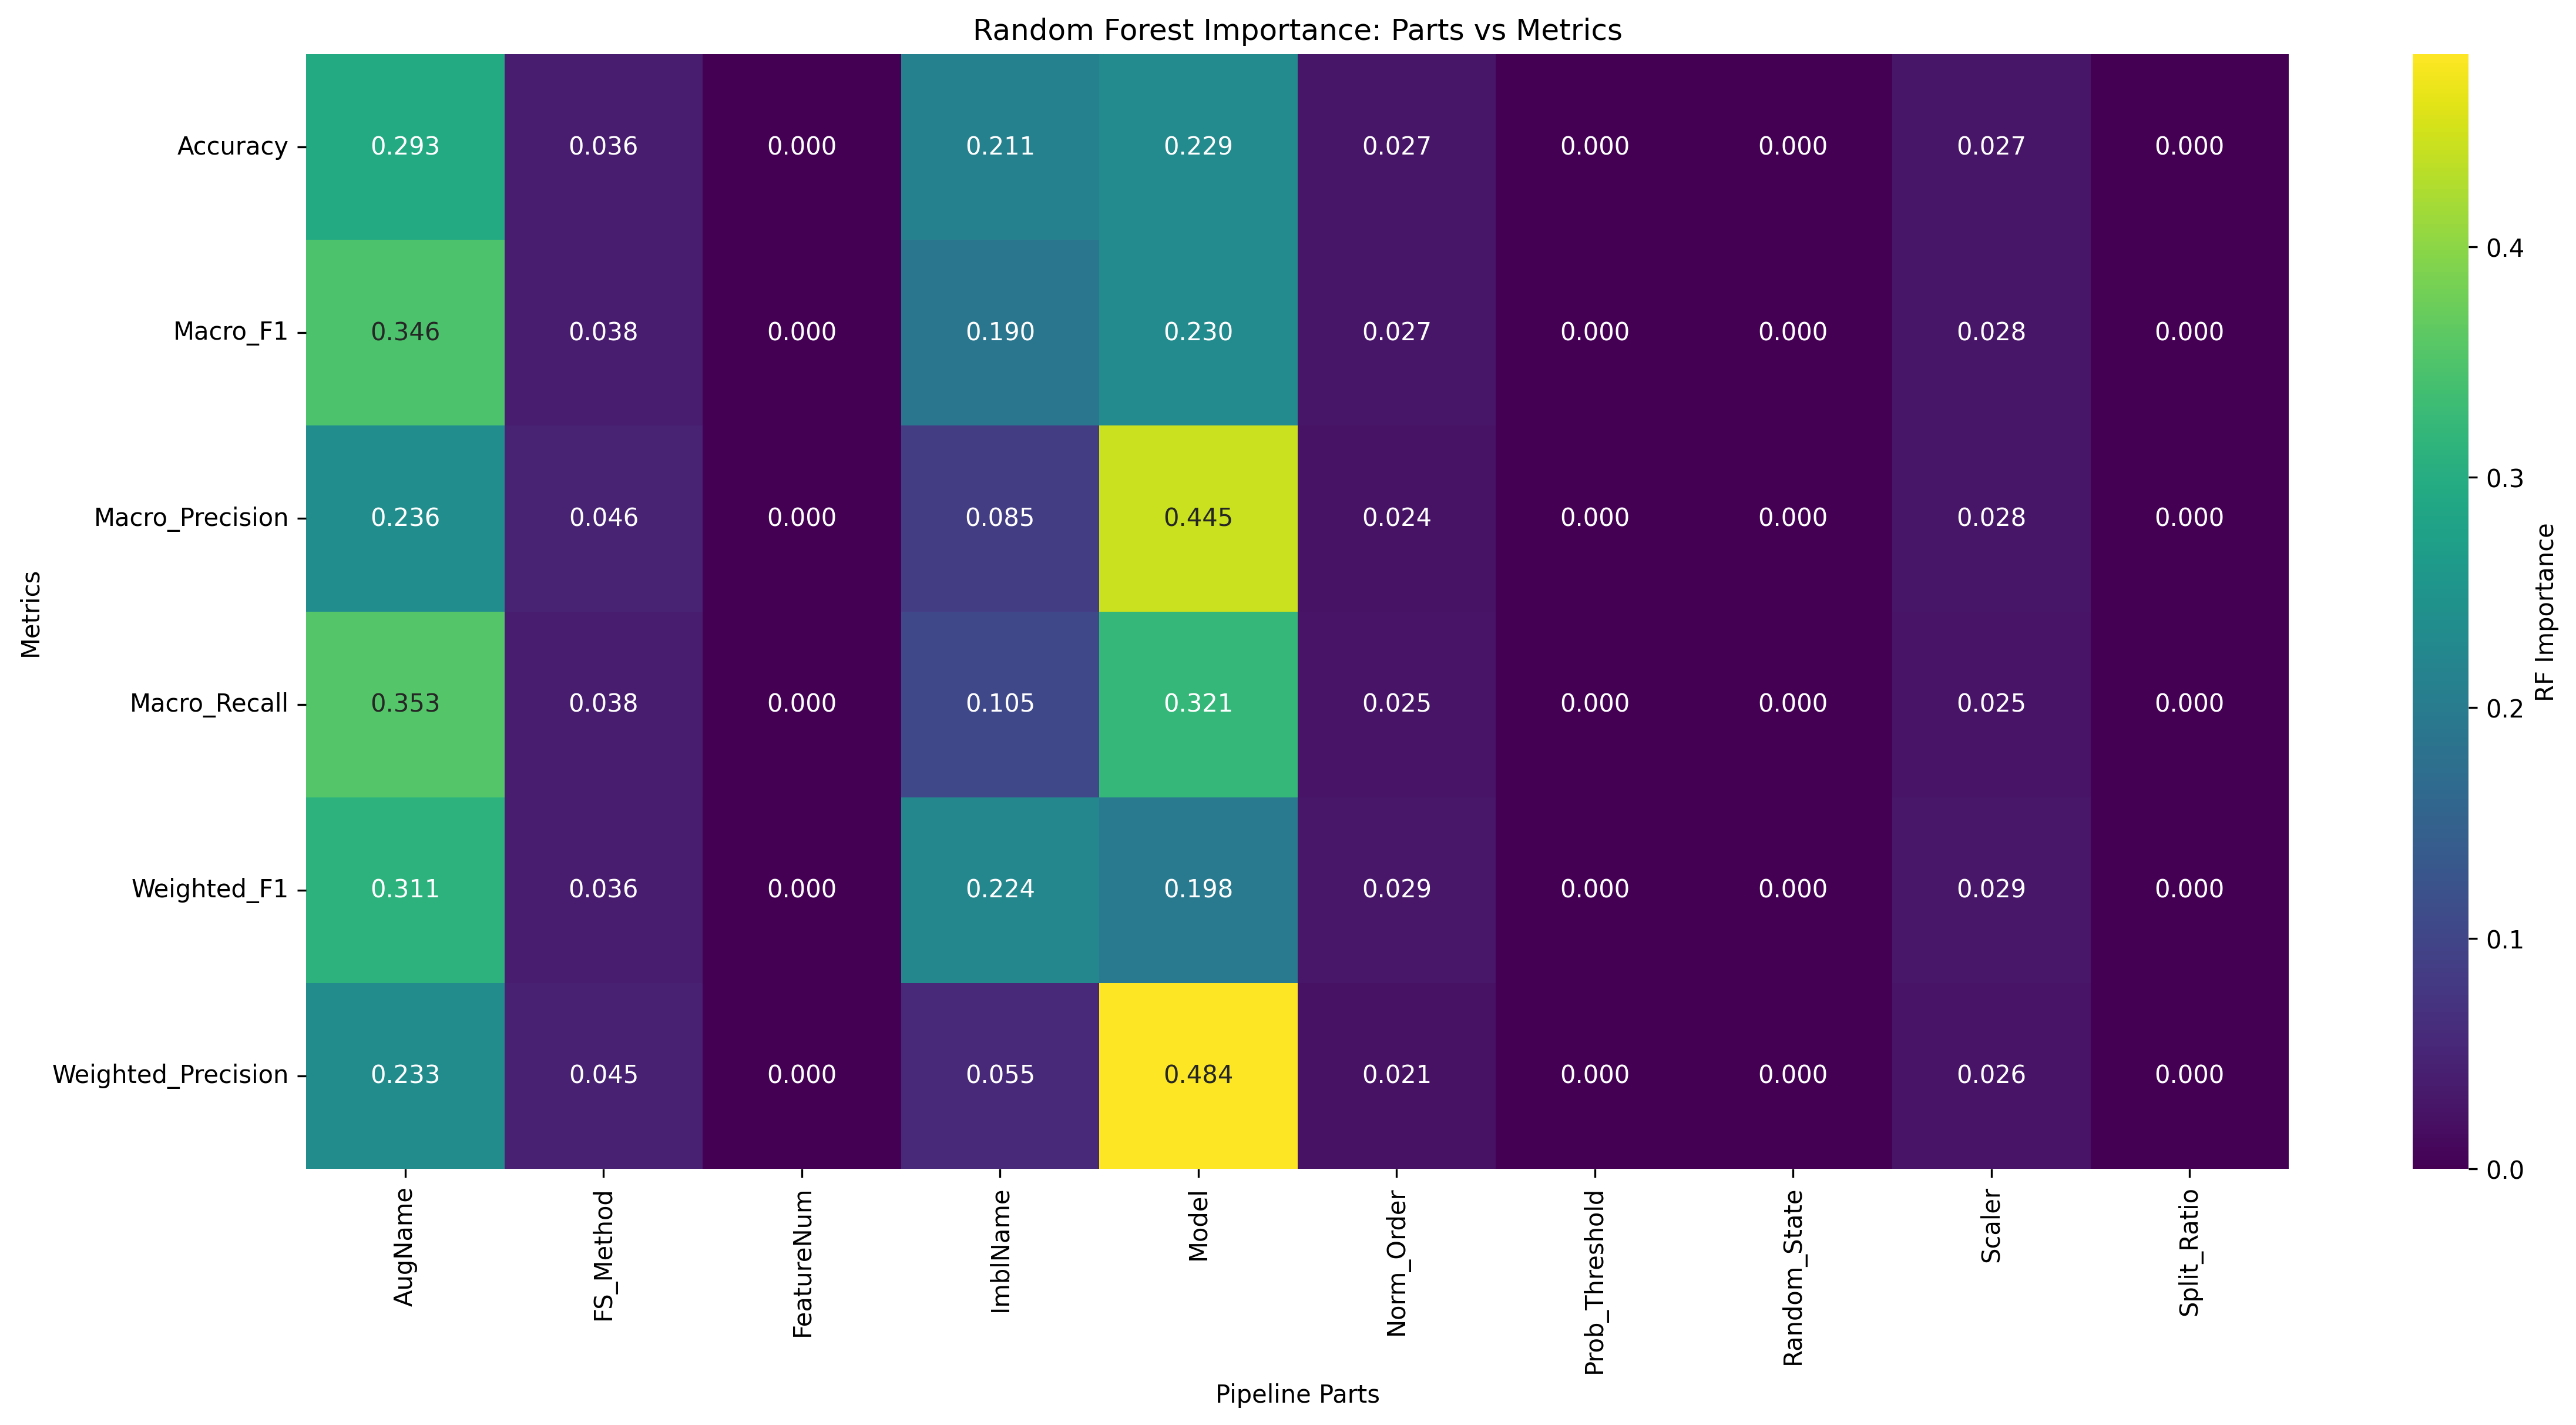

The data file committed next to this chart (first rows):
Metric, AugName, FS_Method, FeatureNum, ImblName, Model, Norm_Order, Prob_Threshold, Random_State, Scaler, Split_Ratio
Accuracy, 0.2928, 0.03635, 0.0, 0.2109, 0.2292, 0.02736, 0.0, 0.0, 0.02732, 0.0
Macro_F1, 0.3463, 0.03772, 0.0, 0.1898, 0.2299, 0.02671, 0.0, 0.0, 0.02829, 0.0
Macro_Precision, 0.2365, 0.04564, 0.0, 0.08543, 0.4447, 0.02402, 0.0, 0.0, 0.02793, 0.0
Macro_Recall, 0.3533, 0.03841, 0.0, 0.1051, 0.3212, 0.02457, 0.0, 0.0, 0.02541, 0.0
Weighted_F1, 0.3112, 0.03635, 0.0, 0.2243, 0.1978, 0.0288, 0.0, 0.0, 0.02941, 0.0
Weighted_Precision, 0.233, 0.04514, 0.0, 0.05527, 0.4835, 0.02093, 0.0, 0.0, 0.02596, 0.0
